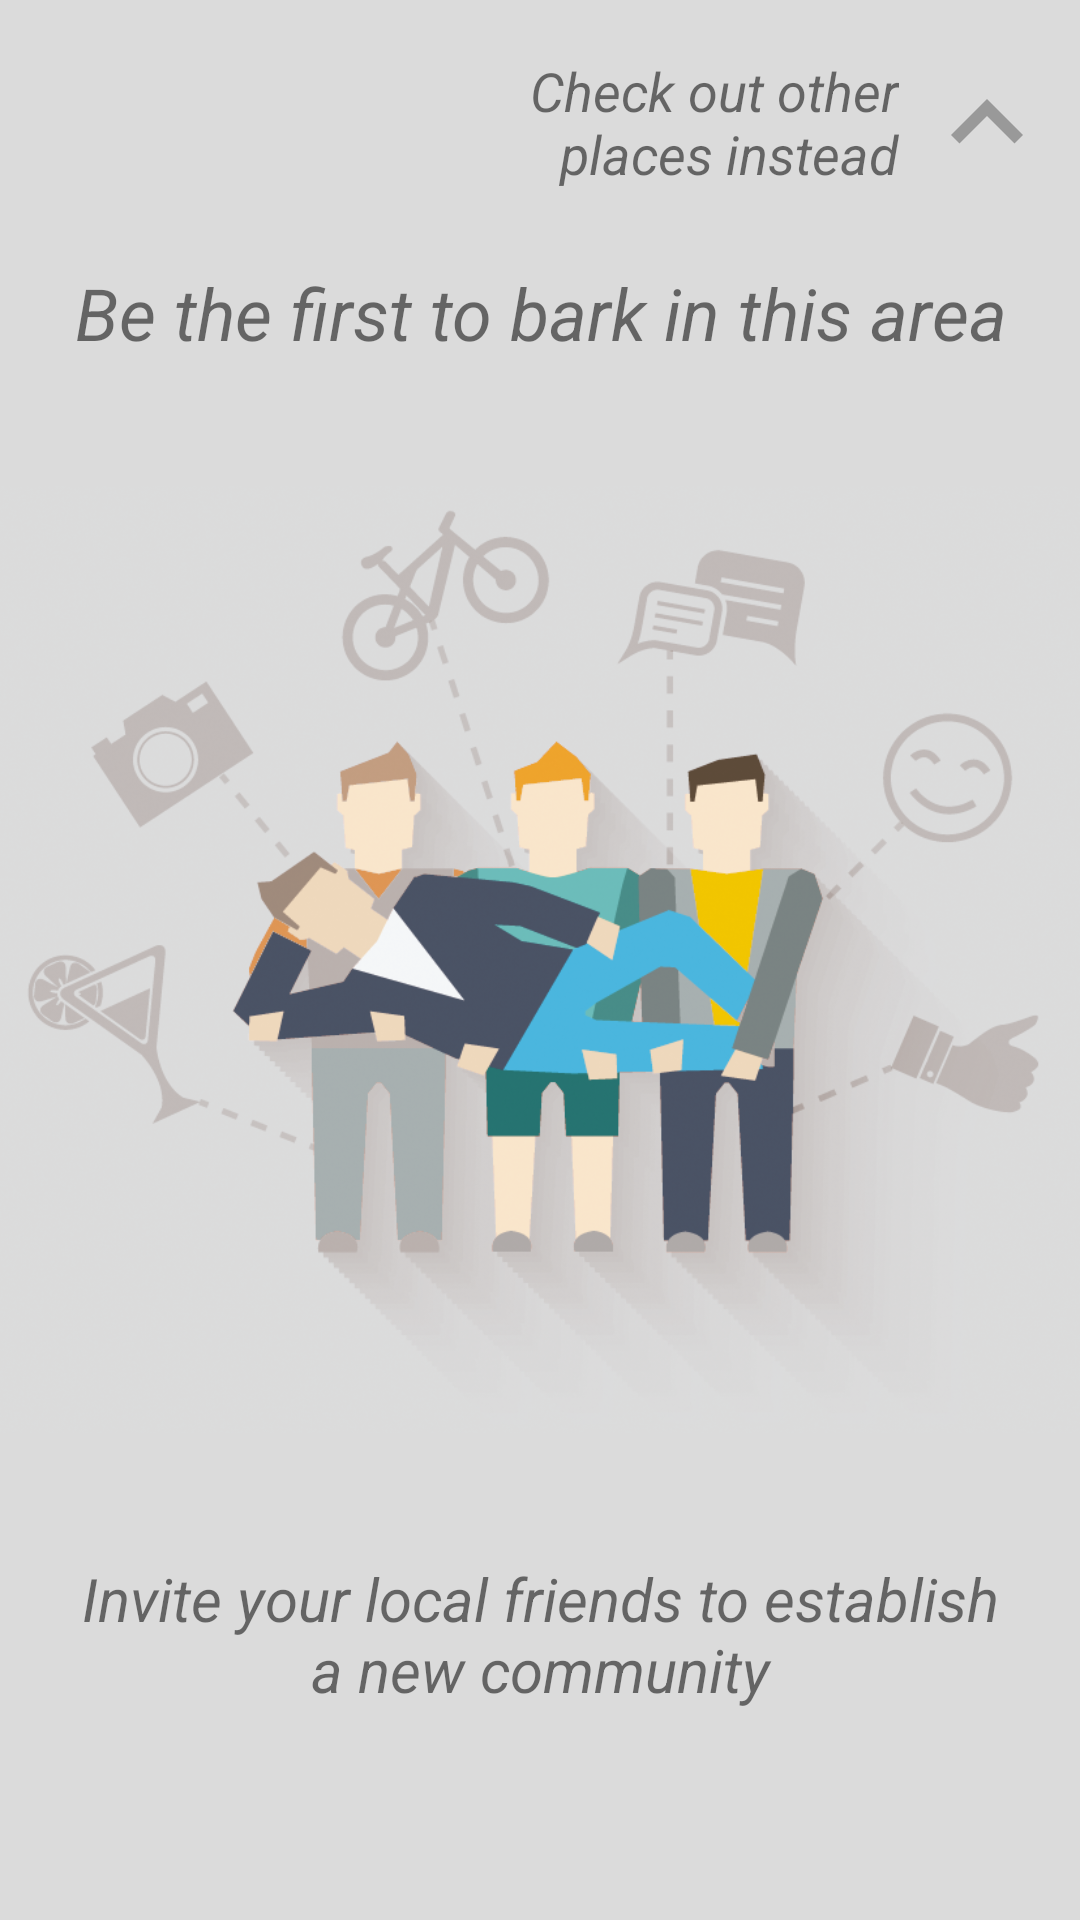

Reconstruct the res/layout file that produces this screen, plus the resources it refers to.
<!-- AndroidManifest.xml: application theme Theme.DesignDemo -->
<!-- res/layout/empty_info.xml -->
<?xml version="1.0" encoding="utf-8"?>
    <RelativeLayout xmlns:android="http://schemas.android.com/apk/res/android"
        android:id="@+id/no_barks"
        android:layout_width="match_parent"
        android:layout_height="match_parent"
    android:background="@color/card_background">
        <LinearLayout
            android:layout_alignParentTop="true"
            android:layout_alignParentRight="true"
            android:layout_marginLeft="24dp"
            android:layout_marginRight="18dp"
            android:layout_width="wrap_content"
            android:layout_height="wrap_content"
            android:orientation="horizontal">
            <TextView
                android:layout_width="160dp"
                android:layout_height="wrap_content"
                android:textSize="18sp"
                android:textStyle="italic"
                android:gravity="right"
                android:layout_marginTop="18dp"
                android:text="@string/check_out_other_places" />

            <ImageView
                android:layout_marginTop="18dp"
                android:layout_marginLeft="16dp"
                android:layout_width="wrap_content"
                android:layout_height="match_parent"
                android:tint="@color/secondary_text"
                android:src="@drawable/ic_keyboard_arrow_up_white_48dp"
                android:layout_centerInParent="true" />
        </LinearLayout>

        <TextView
            android:layout_above="@+id/friends"
            android:layout_width="wrap_content"
            android:layout_height="wrap_content"
            android:layout_centerHorizontal="true"
            android:layout_marginLeft="24dp"
            android:layout_marginRight="24dp"
            android:textSize="24sp"
            android:textStyle="italic"
            android:gravity="center"
            android:layout_marginBottom="12dp"
            android:text="@string/be_the_frist_to_bark" />
        <ImageView
            android:id="@+id/friends"
            android:layout_marginTop="6dp"
            android:layout_width="wrap_content"
            android:layout_height="wrap_content"
            android:src="@mipmap/friends"
            android:layout_centerInParent="true" />
        <TextView
            android:layout_below="@+id/friends"
            android:layout_width="wrap_content"
            android:layout_height="wrap_content"
            android:layout_centerHorizontal="true"
            android:layout_marginLeft="24dp"
            android:layout_marginRight="24dp"
            android:textSize="20sp"
            android:textStyle="italic"
            android:gravity="center"
            android:layout_marginTop="18dp"
            android:text="@string/invite_local_friends_to_establish_new_community" />
    </RelativeLayout>
<!-- resources referenced by this layout -->
<resources>
  <color name="card_background">#DBDBDB</color>
  <color name="secondary_text">#999999</color>
  <!-- drawable ic_keyboard_arrow_up_white_48dp: png bitmap (drawable-hdpi, 437 bytes) -->
  <!-- mipmap friends: png bitmap (mipmap-xhdpi, 328374 bytes) -->
  <string name="be_the_frist_to_bark">Be the first to bark in this area</string>
  <string name="check_out_other_places">Check out other places instead</string>
  <string name="invite_local_friends_to_establish_new_community">Invite your local friends to establish a new community</string>
  <style name="Theme.DesignDemo" parent="Base.Theme.DesignDemo">
      </style>
  <style name="Base.Theme.DesignDemo" parent="Theme.AppCompat.Light.NoActionBar">
          <item name="colorPrimary">@color/primary</item>
          <item name="colorPrimaryDark">@color/primary_dark</item>
          <item name="colorAccent">@color/icons</item>
          <item name="android:windowBackground">@color/window_background</item>
      </style>
  <color name="primary">#F44336</color>
  <color name="primary_dark">#D32F2F</color>
  <color name="icons">#FFFFFF</color>
  <color name="window_background">#FFF5F5F5</color>
</resources>
